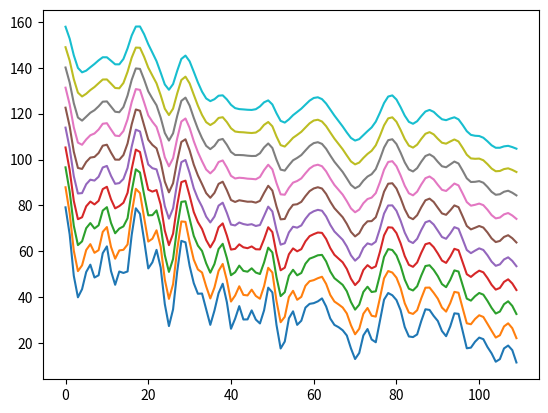

The script that saved this image:
import random

from scipy.ndimage import gaussian_filter1d
import numpy as np
import matplotlib.pyplot as plt

def plot_smoothed(values, sigma=1.0):
    """
    Literally copy and pasted from a chatbot
    :param values:
    :param sigma:
    :return:
    """
    smoothed = gaussian_filter1d(values, sigma)
    plt.plot(smoothed)


random.seed(0)
OFFSET = 10

if __name__ == "__main__":

    high = 100
    a = [random.random() * high for _ in range(10)]
    for i in range(10):
        high *= 0.9
        a.extend([random.random() * high for _ in range(10)])

    for i in range(10):
        plot_smoothed(a, i / 10 + 1)
        a = [x + OFFSET for x in a]

    plt.show()